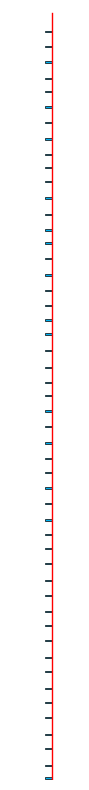

Write Python code to recreate this figure.
import matplotlib.pyplot as plt
import numpy as np
from matplotlib.patches import Rectangle

# Create figure and axis
fig, ax = plt.subplots(figsize=(1, 8))
# plt.rcParams['font.family'] = 'Times New Roman'

# Create vertical line (red)
ax.plot([0, 0], [0, 598], color="red", linewidth=1)

# Create rectangles (blue with black borders)
y_positions = [
    1,
    11,
    24,
    35,
    48,
    60,
    71,
    84,
    95,
    108,
    120,
    131,
    143,
    155,
    168,
    180,
    191,
    202,
    215,
    227,
    239,
    250,
    262,
    275,
    287,
    299,
    309,
    321,
    334,
    347,
    358,
    369,
    381,
    393,
    406,
    418,
    428,
    440,
    453,
    466,
    477,
    487,
    499,
    512,
    524,
    536,
    546,
    559,
    571,
    583,
]
for y in y_positions:
    rect = Rectangle(
        (-0.05, y - 0.01),
        0.05,
        1,
        facecolor="#00b0f0",
        edgecolor="black",
        linewidth=0.5,
    )
    ax.add_patch(rect)

# # Add text for numbers (vertical orientation)
# ax.text(0.1, 0, '1', fontsize=15, va='bottom', rotation=90)
# ax.text(0.1, 600, '598', fontsize=15, va='top', rotation=90)

# Set axis properties
ax.set_xlim(-0.3, 0.2)
ax.set_ylim(0, 600)
ax.axis("off")

# Adjust layout
plt.tight_layout()
plt.savefig("tsne_bar.png", dpi=300)
